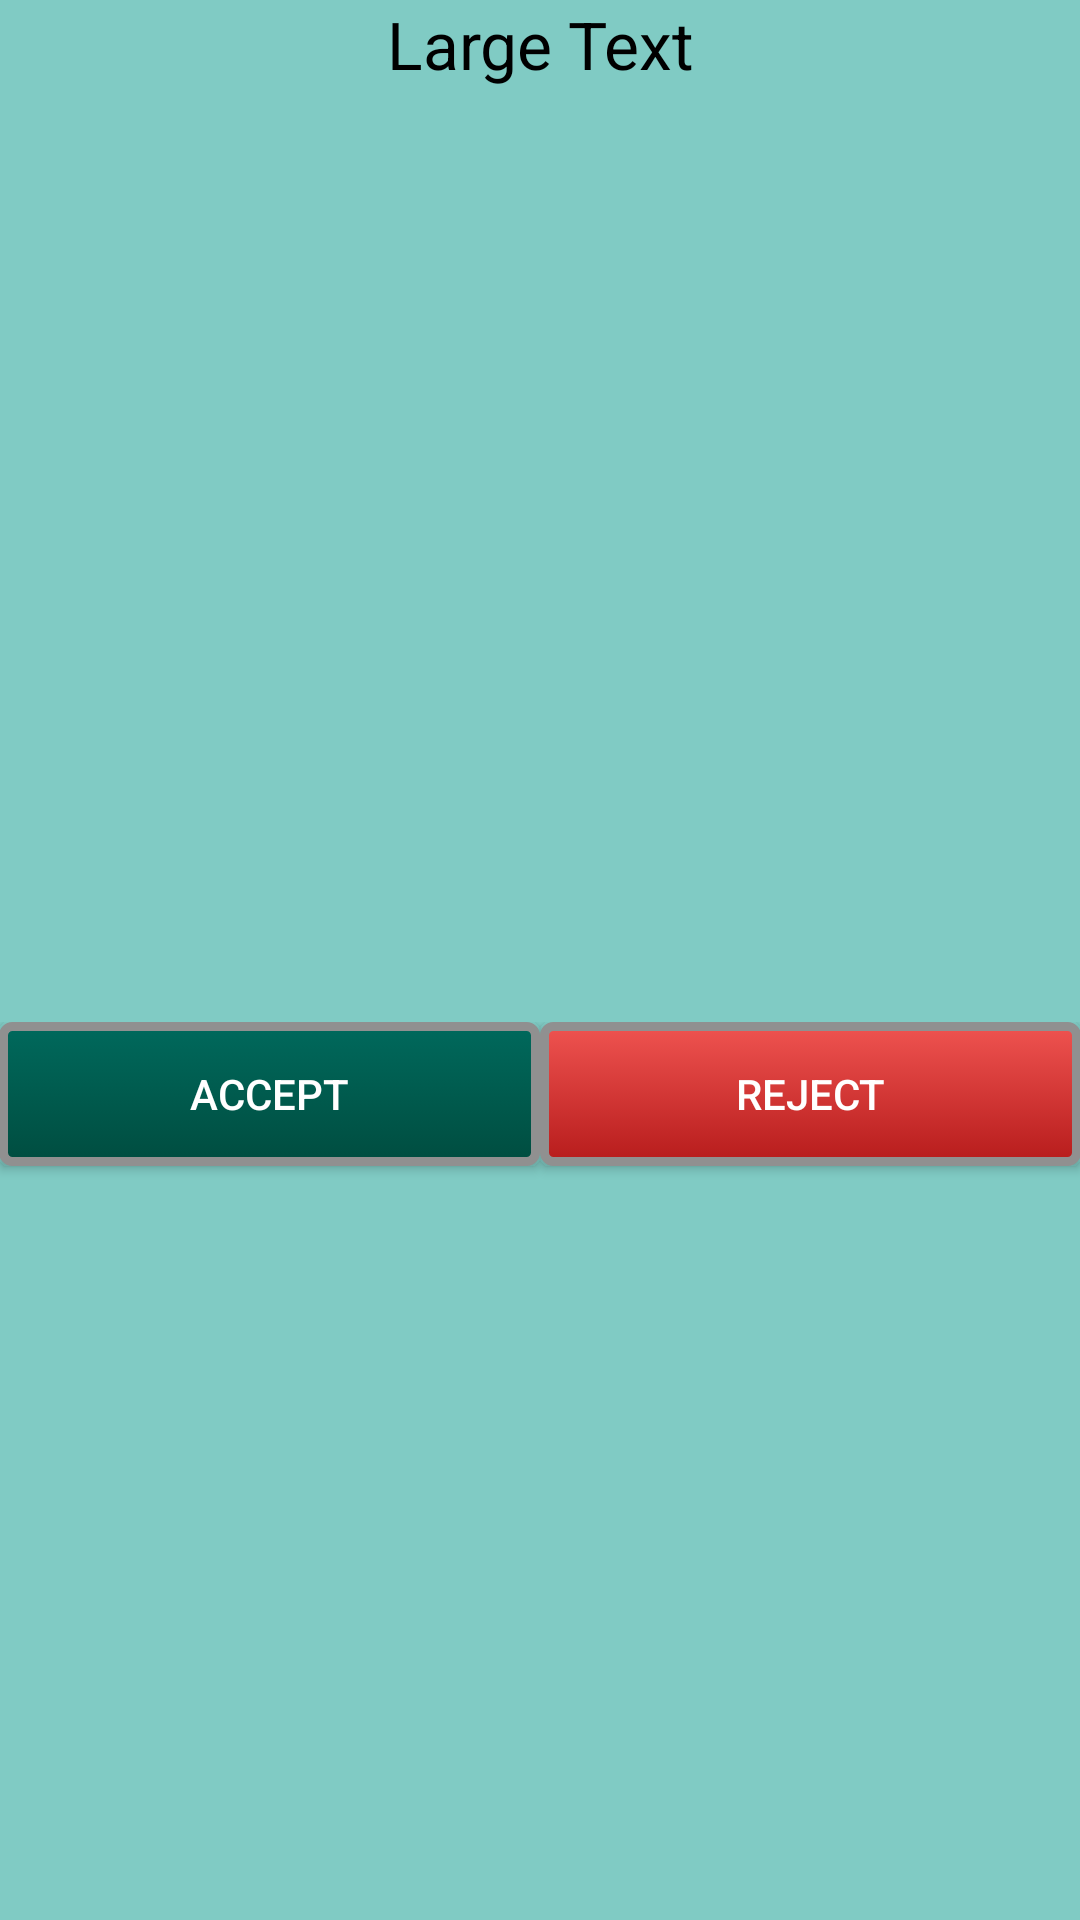

The Android layout XML behind this screen, and the referenced resources:
<!-- AndroidManifest.xml: application theme AppTheme -->
<!-- res/layout/activity_call_receive.xml -->
<LinearLayout xmlns:android="http://schemas.android.com/apk/res/android"
    xmlns:tools="http://schemas.android.com/tools"
    android:layout_width="match_parent"
    android:layout_height="match_parent"
    android:background="#80CBC4"
    android:orientation="vertical"
    android:paddingBottom="@dimen/activity_vertical_margin"
    android:paddingLeft="@dimen/activity_horizontal_margin"
    android:paddingRight="@dimen/activity_horizontal_margin"
    android:paddingTop="@dimen/activity_vertical_margin"
    tools:context="com.example.shahjahan.freecaller.CallReceive">

    <RelativeLayout
        android:layout_width="wrap_content"
        android:layout_height="wrap_content"
        android:layout_weight="1"
        android:orientation="horizontal"
        >

        <TextView
            android:id="@+id/dialerName"
            android:layout_width="match_parent"
            android:layout_height="wrap_content"
            android:gravity="center"
            android:text="Large Text"
            android:textColor="#000"
            android:textAppearance="?android:attr/textAppearanceLarge" />
        <TextView
            android:id="@+id/main_timer_text"
            android:layout_width="match_parent"
            android:layout_height="wrap_content"
            android:layout_below="@id/dialerName"
            android:textColor="#000"
            android:text=""
            android:textSize="30sp"
            android:gravity="center"
            android:textStyle="bold"
            android:layout_margin="10dp"
            />


    </RelativeLayout>

    <LinearLayout
        android:layout_width="match_parent"
        android:layout_height="wrap_content"
        android:layout_alignParentBottom="true"
        android:layout_weight="1"
        android:orientation="horizontal"

        >


        <Button
            android:id="@+id/acceptCall"
            android:layout_width="wrap_content"
            android:layout_height="wrap_content"
            android:layout_weight="1"
            android:background="@drawable/accept"
            android:text="Accept"
            android:textColor="#fff"
            android:onClick="acceptCall"

            />

        <Button
            android:id="@+id/rejectCall"
            android:layout_width="wrap_content"
            android:layout_height="wrap_content"
            android:layout_weight="1"
            android:background="@drawable/disconnect_back"
            android:onClick="rejectCall"
            android:text="Reject"
            android:textColor="#fff" />
    </LinearLayout>
</LinearLayout>
<!-- resources referenced by this layout -->
<resources>
  <!-- drawable accept (drawable) -->
  <?xml version="1.0" encoding="utf-8"?>
  
  <selector
      xmlns:android="http://schemas.android.com/apk/res/android">
  
      <item android:state_pressed="true" >
          <shape>
              <gradient
                  android:endColor="#00695C"
                  android:startColor="#00695C"
                  android:angle="270" />
              <stroke
                  android:width="3dp"
                  android:color="#006699" />
              <corners
                  android:radius="3dp" />
              <padding
                  android:left="10dp"
                  android:top="10dp"
                  android:right="10dp"
                  android:bottom="10dp" />
          </shape>
      </item>
  
      <item android:state_focused="true" >
          <shape>
              <gradient
                  android:endColor="#00695C"
                  android:startColor="#00695C"
                  android:angle="270" />
              <stroke
                  android:width="3dp"
                  android:color="#707070" />
              <corners
                  android:radius="3dp" />
              <padding
                  android:left="10dp"
                  android:top="10dp"
                  android:right="10dp"
                  android:bottom="10dp" />
          </shape>
      </item>
  
      <item>
          <shape>
              <gradient
  
                  android:endColor="#004D40"
                  android:startColor="#00695C"
                  android:angle="270" />
              <stroke
                  android:width="3dp"
                  android:color="#909090" />
              <corners
                  android:radius="3dp" />
              <padding
                  android:left="10dp"
                  android:top="10dp"
                  android:right="10dp"
                  android:bottom="10dp" />
          </shape>
      </item>
  </selector>
  <style name="AppTheme" parent="Theme.AppCompat.Light.NoActionBar">
  
  
          <item name="colorPrimaryDark">@color/ColorPrimaryDark</item>
          <item name="colorPrimary">@color/tabsScrollColor</item>
      </style>
  <color name="ColorPrimaryDark">#00796B</color>
  <color name="tabsScrollColor">#009688</color>
</resources>
